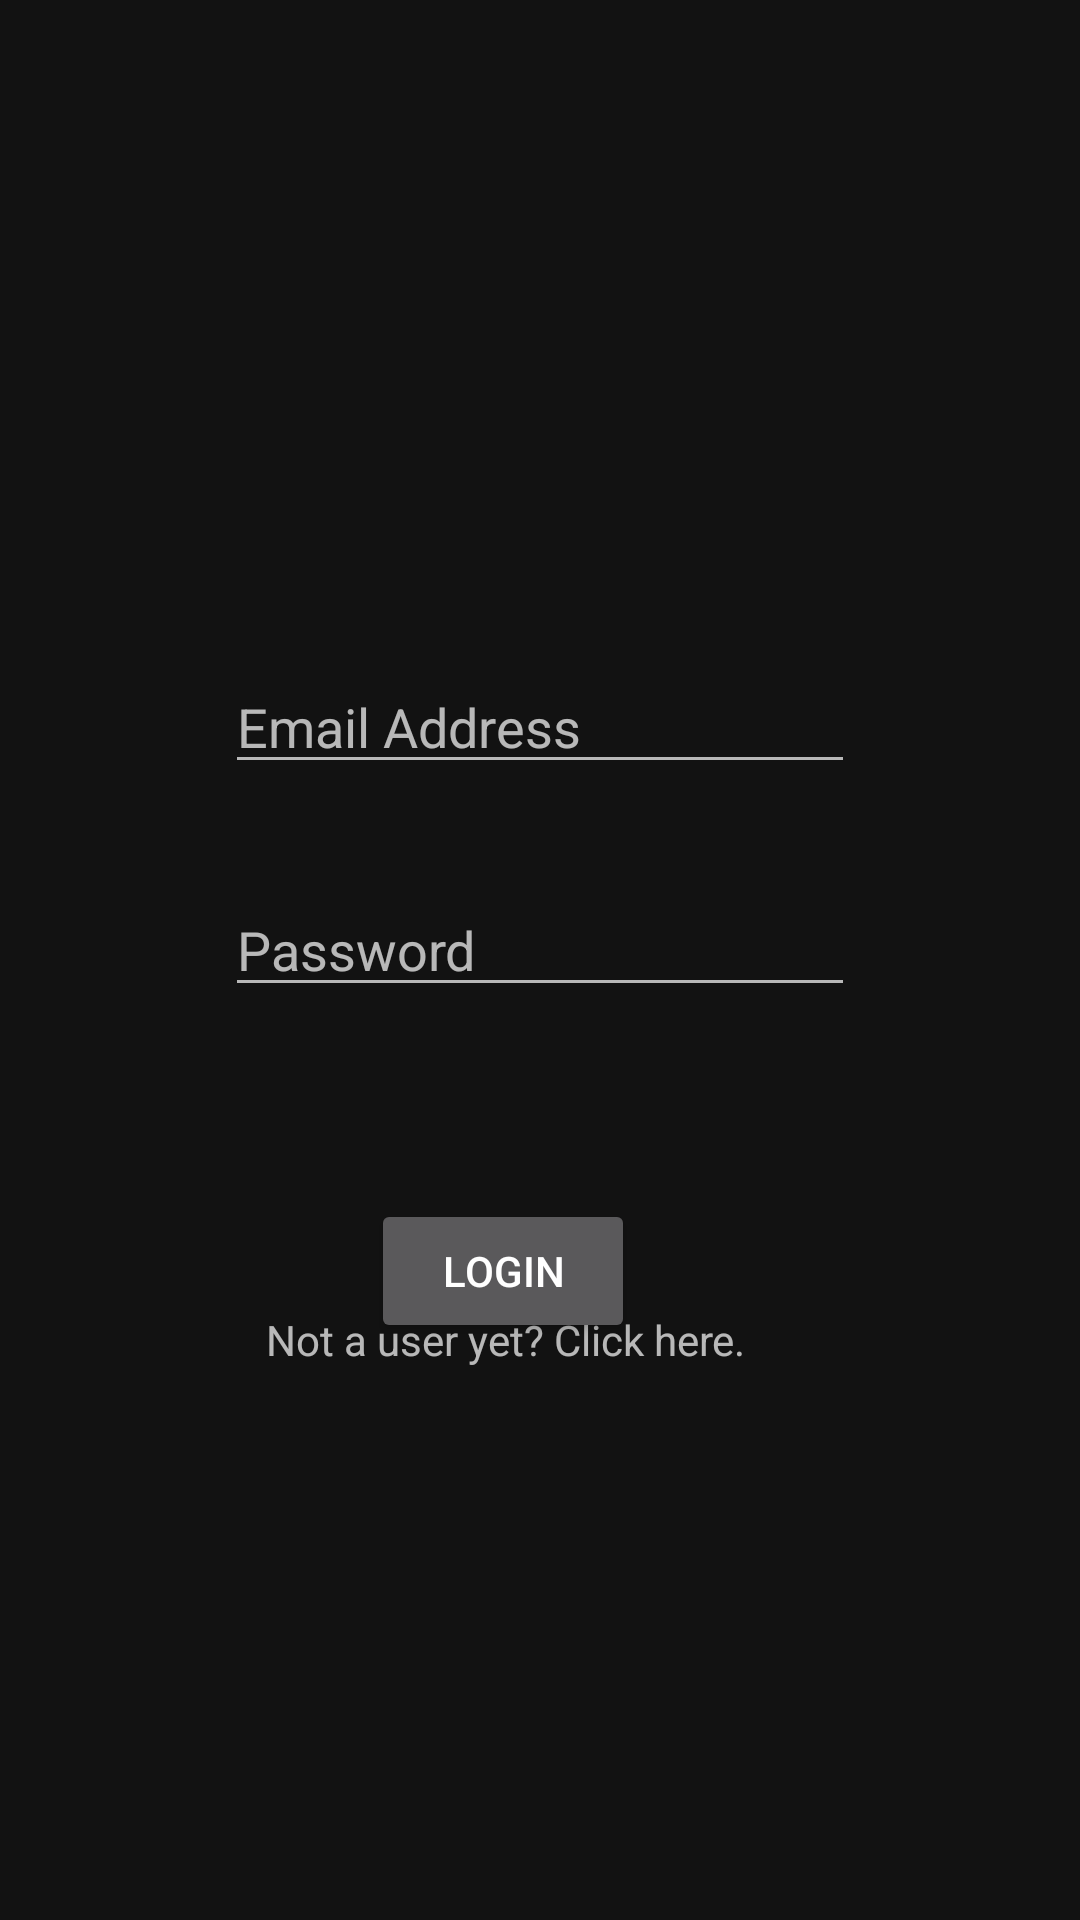

Here is an Android app screen rendered from its layout file. Give the layout XML and the strings, colors and styles it references.
<!-- AndroidManifest.xml: application theme AppTheme -->
<!-- res/layout/login_activity.xml -->
<?xml version="1.0" encoding="utf-8"?>
<androidx.constraintlayout.widget.ConstraintLayout xmlns:android="http://schemas.android.com/apk/res/android"
    xmlns:app="http://schemas.android.com/apk/res-auto"
    xmlns:tools="http://schemas.android.com/tools"
    android:layout_width="match_parent"
    android:layout_height="match_parent">

    <Button
        android:id="@+id/loginBtn"
        android:layout_width="wrap_content"
        android:layout_height="wrap_content"
        android:layout_marginTop="64dp"
        android:text="Login"
        app:layout_constraintBottom_toTopOf="@+id/tvSignup"
        app:layout_constraintEnd_toEndOf="parent"
        app:layout_constraintHorizontal_bias="0.455"
        app:layout_constraintStart_toStartOf="parent"
        app:layout_constraintTop_toBottomOf="@+id/editPassword"
        app:layout_constraintVertical_bias="0.0" />

    <EditText
        android:id="@+id/editPassword"
        android:layout_width="wrap_content"
        android:layout_height="wrap_content"
        android:layout_marginBottom="4dp"
        android:ems="10"
        android:hint="Password"
        android:inputType="textPassword"
        app:layout_constraintBottom_toBottomOf="parent"
        app:layout_constraintEnd_toEndOf="parent"
        app:layout_constraintStart_toStartOf="parent"
        app:layout_constraintTop_toBottomOf="@+id/editEmail"
        app:layout_constraintVertical_bias="0.099" />

    <EditText
        android:id="@+id/editEmail"
        android:layout_width="wrap_content"
        android:layout_height="wrap_content"
        android:layout_marginTop="220dp"
        android:ems="10"
        android:hint="Email Address"
        android:inputType="textEmailAddress"
        app:layout_constraintEnd_toEndOf="parent"
        app:layout_constraintStart_toStartOf="parent"
        app:layout_constraintTop_toTopOf="parent" />

    <TextView
        android:id="@+id/tvSignup"
        android:layout_width="wrap_content"
        android:layout_height="wrap_content"
        android:layout_marginBottom="184dp"
        android:text="Not a user yet? Click here."
        app:layout_constraintBottom_toBottomOf="parent"
        app:layout_constraintEnd_toEndOf="parent"
        app:layout_constraintHorizontal_bias="0.443"
        app:layout_constraintStart_toStartOf="parent" />

    <androidx.constraintlayout.widget.Barrier
        android:id="@+id/barrier"
        android:layout_width="wrap_content"
        android:layout_height="wrap_content"
        app:barrierDirection="left" />
</androidx.constraintlayout.widget.ConstraintLayout>
<!-- resources referenced by this layout -->
<resources>
  <style name="AppTheme" parent="Theme.MaterialComponents.NoActionBar">
          
          <item name="colorPrimary">#FCFCFC</item>
          <item name="colorPrimaryDark">#FCFCFC</item>
          <item name="colorAccent">@color/colorAccent</item>
          <item name="colorOnBackground">@color/colorAccent</item>
          <item name="android:statusBarColor">#000</item>
          <item name="textAppearanceButton">@style/TextAppearance.Button</item>
      </style>
  <color name="colorAccent">#206750</color>
  <style name="TextAppearance.Button" parent="Base.TextAppearance.AppCompat.Medium">
          <item name="android:textAllCaps">true</item>
          <item name="android:gravity">center</item>
          <item name="android:textStyle">bold</item>
          <item name="android:textSize">16sp</item>
      </style>
</resources>
